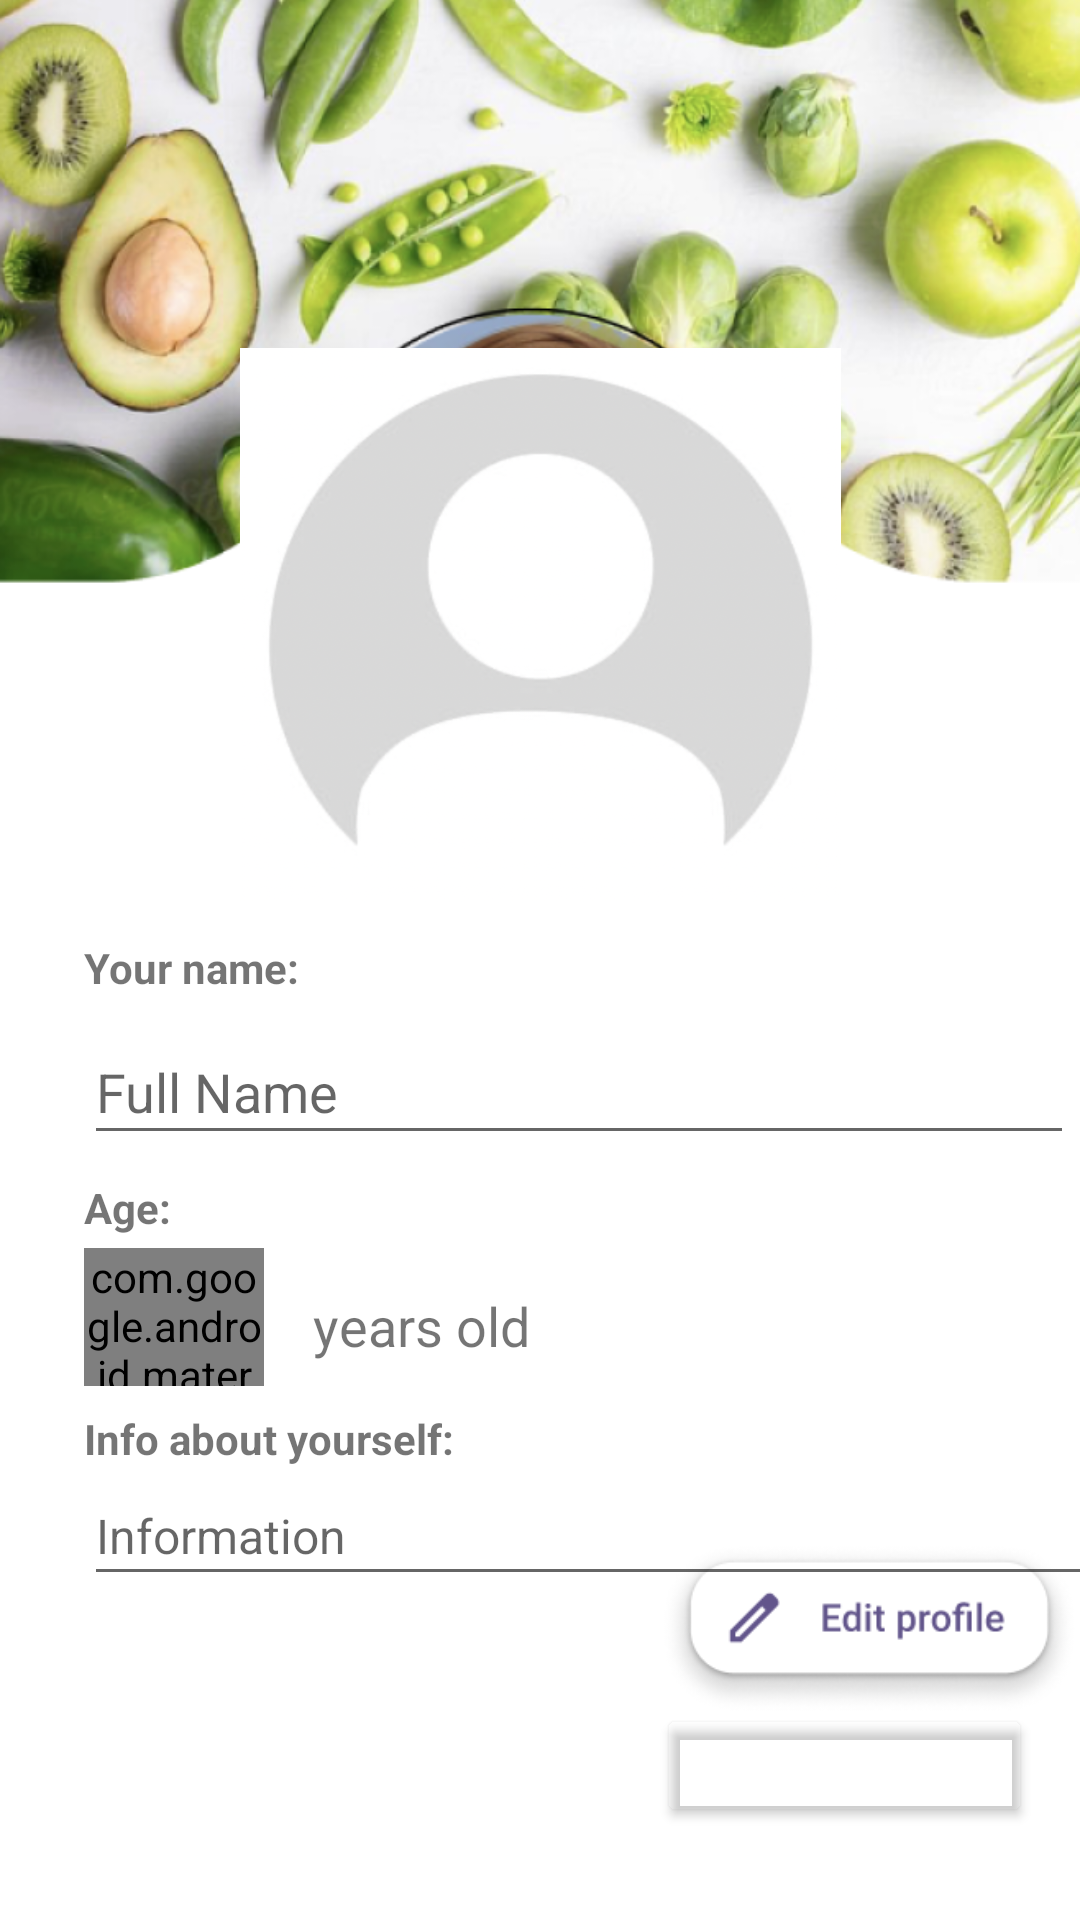

This screen was rendered from an Android layout file. Write that file and the resources it references.
<!-- AndroidManifest.xml: application theme Theme.MyNeighborly -->
<!-- res/layout/fragment_edit_profile.xml -->
<?xml version="1.0" encoding="utf-8"?>
<androidx.constraintlayout.widget.ConstraintLayout
    xmlns:android="http://schemas.android.com/apk/res/android"
    xmlns:app="http://schemas.android.com/apk/res-auto"
    xmlns:tools="http://schemas.android.com/tools"
    android:layout_width="match_parent"
    android:layout_height="match_parent"
    >

    <ImageView
        android:id="@+id/profileBackground"
        android:layout_width="match_parent"
        android:layout_height="match_parent"
        android:layout_alignParentStart="true"
        android:layout_alignParentTop="true"
        android:layout_alignParentEnd="true"
        android:contentDescription="@string/profile_image"
        android:scaleType="centerCrop"
        android:src="@drawable/profile3"
        tools:layout_editor_absoluteX="16dp"
        tools:layout_editor_absoluteY="0dp" />

    <ImageView
        android:id="@+id/profileImage"
        android:layout_width="213dp"
        android:layout_height="185dp"
        android:layout_centerHorizontal="true"
        android:layout_marginTop="116dp"
        android:contentDescription="@string/profile_image"
        android:src="@drawable/ic_profile_placeholder"
        app:layout_constraintEnd_toEndOf="parent"
        app:layout_constraintStart_toStartOf="parent"
        app:layout_constraintTop_toTopOf="parent" />


    <EditText
        android:id="@+id/editFullName"
        android:layout_width="330dp"
        android:layout_height="45dp"
        android:layout_marginStart="28dp"
        android:layout_marginTop="8dp"
        android:hint="Full Name"
        android:textSize="18sp"
        app:layout_constraintStart_toStartOf="parent"
        app:layout_constraintTop_toBottomOf="@+id/textView6" />

    <EditText
        android:id="@+id/editDescription"
        android:layout_width="338dp"
        android:layout_height="43dp"
        android:layout_marginStart="28dp"
        android:hint="Information"
        android:inputType="textMultiLine"
        android:lines="4"
        android:textSize="16sp"
        app:layout_constraintStart_toStartOf="parent"
        app:layout_constraintTop_toBottomOf="@+id/textView8" />

    <Button
        android:id="@+id/saveButton"
        android:layout_width="125dp"
        android:layout_height="41dp"
        android:layout_marginTop="36dp"
        android:layout_marginEnd="16dp"
        android:backgroundTint="#00FFFFFF"
        android:text="Save"
        android:textColor="@android:color/white"
        app:layout_constraintEnd_toEndOf="parent"
        app:layout_constraintTop_toBottomOf="@+id/editDescription" />

    <TextView
        android:layout_width="242dp"
        android:layout_height="28dp"
        android:layout_marginStart="4dp"
        android:layout_marginTop="16dp"
        android:gravity="center_vertical"
        android:paddingStart="8dp"
        android:text=" years old"
        android:textSize="18sp"
        app:layout_constraintStart_toEndOf="@+id/editAge"
        app:layout_constraintTop_toBottomOf="@+id/textView7" />

    <com.google.android.material.textfield.TextInputEditText
        android:id="@+id/editAge"
        android:layout_width="60dp"
        android:layout_height="46dp"
        android:layout_marginStart="28dp"
        android:layout_marginTop="4dp"
        android:layout_weight="1"
        android:hint="Age"
        android:inputType="number"
        app:layout_constraintStart_toStartOf="parent"
        app:layout_constraintTop_toBottomOf="@+id/textView7" />

    <TextView
        android:id="@+id/textView6"
        android:layout_width="wrap_content"
        android:layout_height="wrap_content"
        android:layout_marginStart="28dp"
        android:layout_marginTop="12dp"
        android:text="Your name:"
        android:textStyle="bold"
        app:layout_constraintStart_toStartOf="parent"
        app:layout_constraintTop_toBottomOf="@+id/profileImage" />

    <TextView
        android:id="@+id/textView7"
        android:layout_width="wrap_content"
        android:layout_height="wrap_content"
        android:layout_marginStart="28dp"
        android:layout_marginTop="8dp"
        android:text="Age:"
        android:textStyle="bold"
        app:layout_constraintStart_toStartOf="parent"
        app:layout_constraintTop_toBottomOf="@+id/editFullName" />

    <TextView
        android:id="@+id/textView8"
        android:layout_width="wrap_content"
        android:layout_height="wrap_content"
        android:layout_marginStart="28dp"
        android:layout_marginTop="8dp"
        android:text="Info about yourself:"
        android:textStyle="bold"
        app:layout_constraintStart_toStartOf="parent"
        app:layout_constraintTop_toBottomOf="@+id/editAge" />
</androidx.constraintlayout.widget.ConstraintLayout>
<!-- resources referenced by this layout -->
<resources>
  <!-- drawable ic_profile_placeholder: png bitmap (drawable, 194129 bytes) -->
  <!-- drawable profile3: png bitmap (drawable, 538786 bytes) -->
  <style name="Theme.MyNeighborly" parent="android:Theme.Material.Light.NoActionBar" />
</resources>
